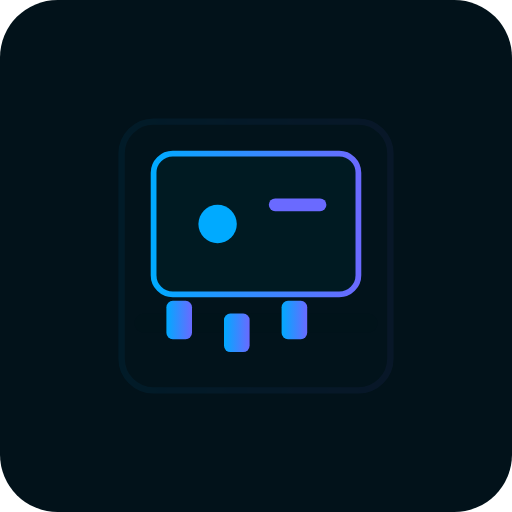
t = 0.00 s
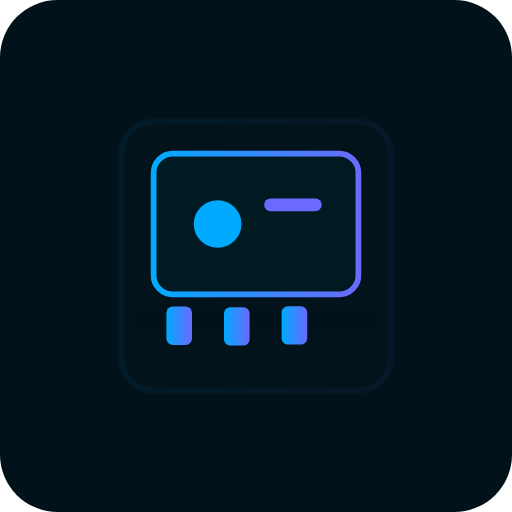
t = 0.40 s
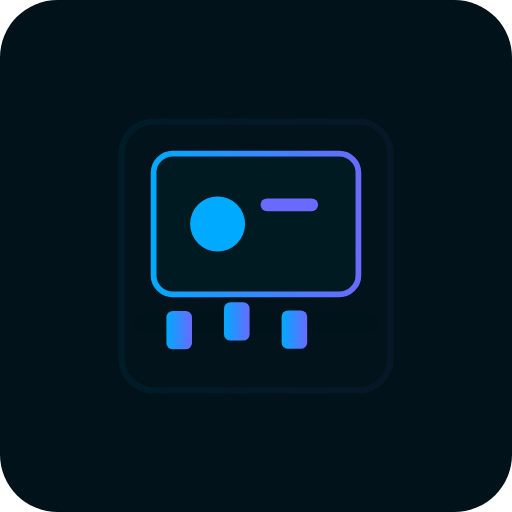
t = 0.71 s
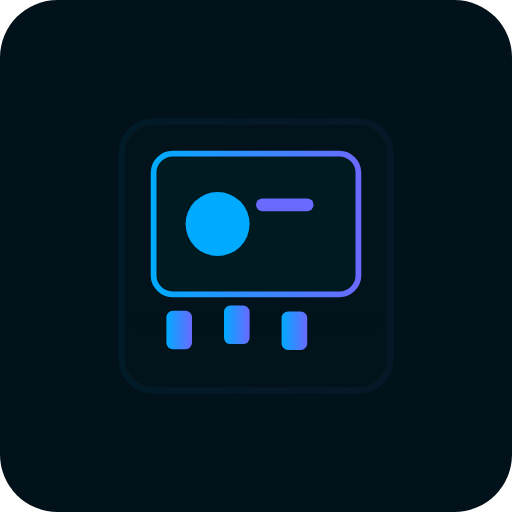
t = 1.10 s
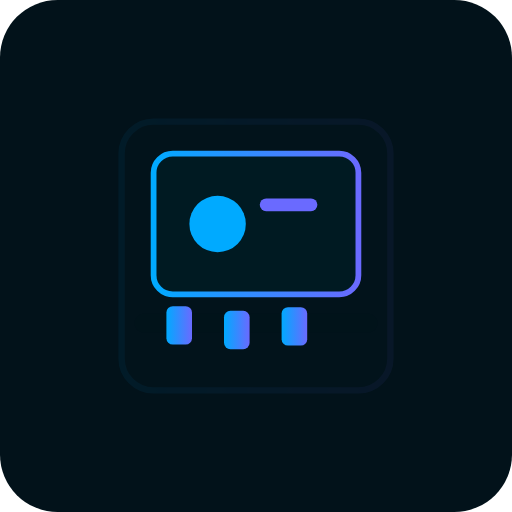
t = 1.43 s
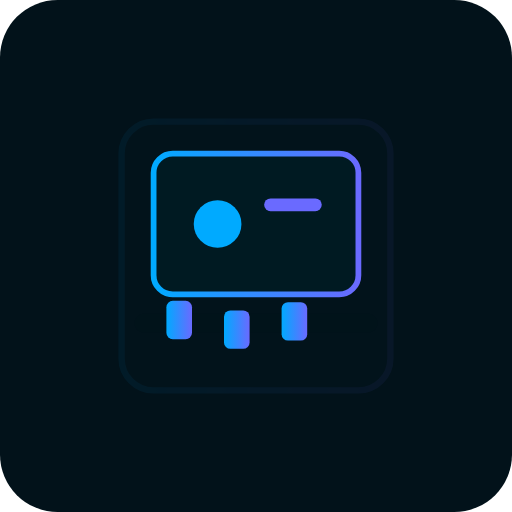
t = 1.80 s

The animated SVG that drew these frames (rendered in a browser with its animation timeline set to each time). Animation: 5 SMIL elements (animate=2,animateTransform=3); one cycle of 2.20 s, repeats indefinitely.

<svg xmlns="http://www.w3.org/2000/svg" viewBox="0 0 160 160" width="320" height="320">
  <defs>
    <linearGradient id="g" x1="0" x2="1">
      <stop offset="0" stop-color="#00aaff"/>
      <stop offset="1" stop-color="#6a6aff"/>
    </linearGradient>
  </defs>
  <rect width="160" height="160" rx="18" fill="#02121a" />
  <g transform="translate(30,30)" fill="none" stroke="url(#g)" stroke-width="2">
    <rect x="8" y="8" width="84" height="84" rx="10" fill="#05242a" opacity="0.06"/>
  </g>
  <g transform="translate(48,48)">
    <rect x="0" y="0" width="64" height="44" rx="6" fill="#001a22" stroke="url(#g)" stroke-width="1.8"/>
    <circle cx="20" cy="22" r="8" fill="#00aaff">
      <animate attributeName="r" values="6;10;6" dur="2.2s" repeatCount="indefinite" />
    </circle>
    <rect x="36" y="14" width="18" height="4" rx="2" fill="#6a6aff">
      <animate attributeName="x" values="36;32;36" dur="2.2s" repeatCount="indefinite" />
    </rect>
    <g transform="translate(-6,50)">
      <rect x="0" y="0" width="76" height="6" rx="3" fill="#01151a" opacity="0.04"/>
    </g>
    <g transform="translate(-8,54)" fill="url(#g)">
      <rect x="12" y="-6" width="8" height="12" rx="2"><animateTransform attributeName="transform" type="translate" values="0 -2;0 2;0 -2" dur="1.8s" repeatCount="indefinite"/></rect>
      <rect x="30" y="-6" width="8" height="12" rx="2"><animateTransform attributeName="transform" type="translate" values="0 2;0 -2;0 2" dur="1.6s" repeatCount="indefinite"/></rect>
      <rect x="48" y="-6" width="8" height="12" rx="2"><animateTransform attributeName="transform" type="translate" values="0 -2;0 2;0 -2" dur="1.9s" repeatCount="indefinite"/></rect>
    </g>
  </g>
</svg>
